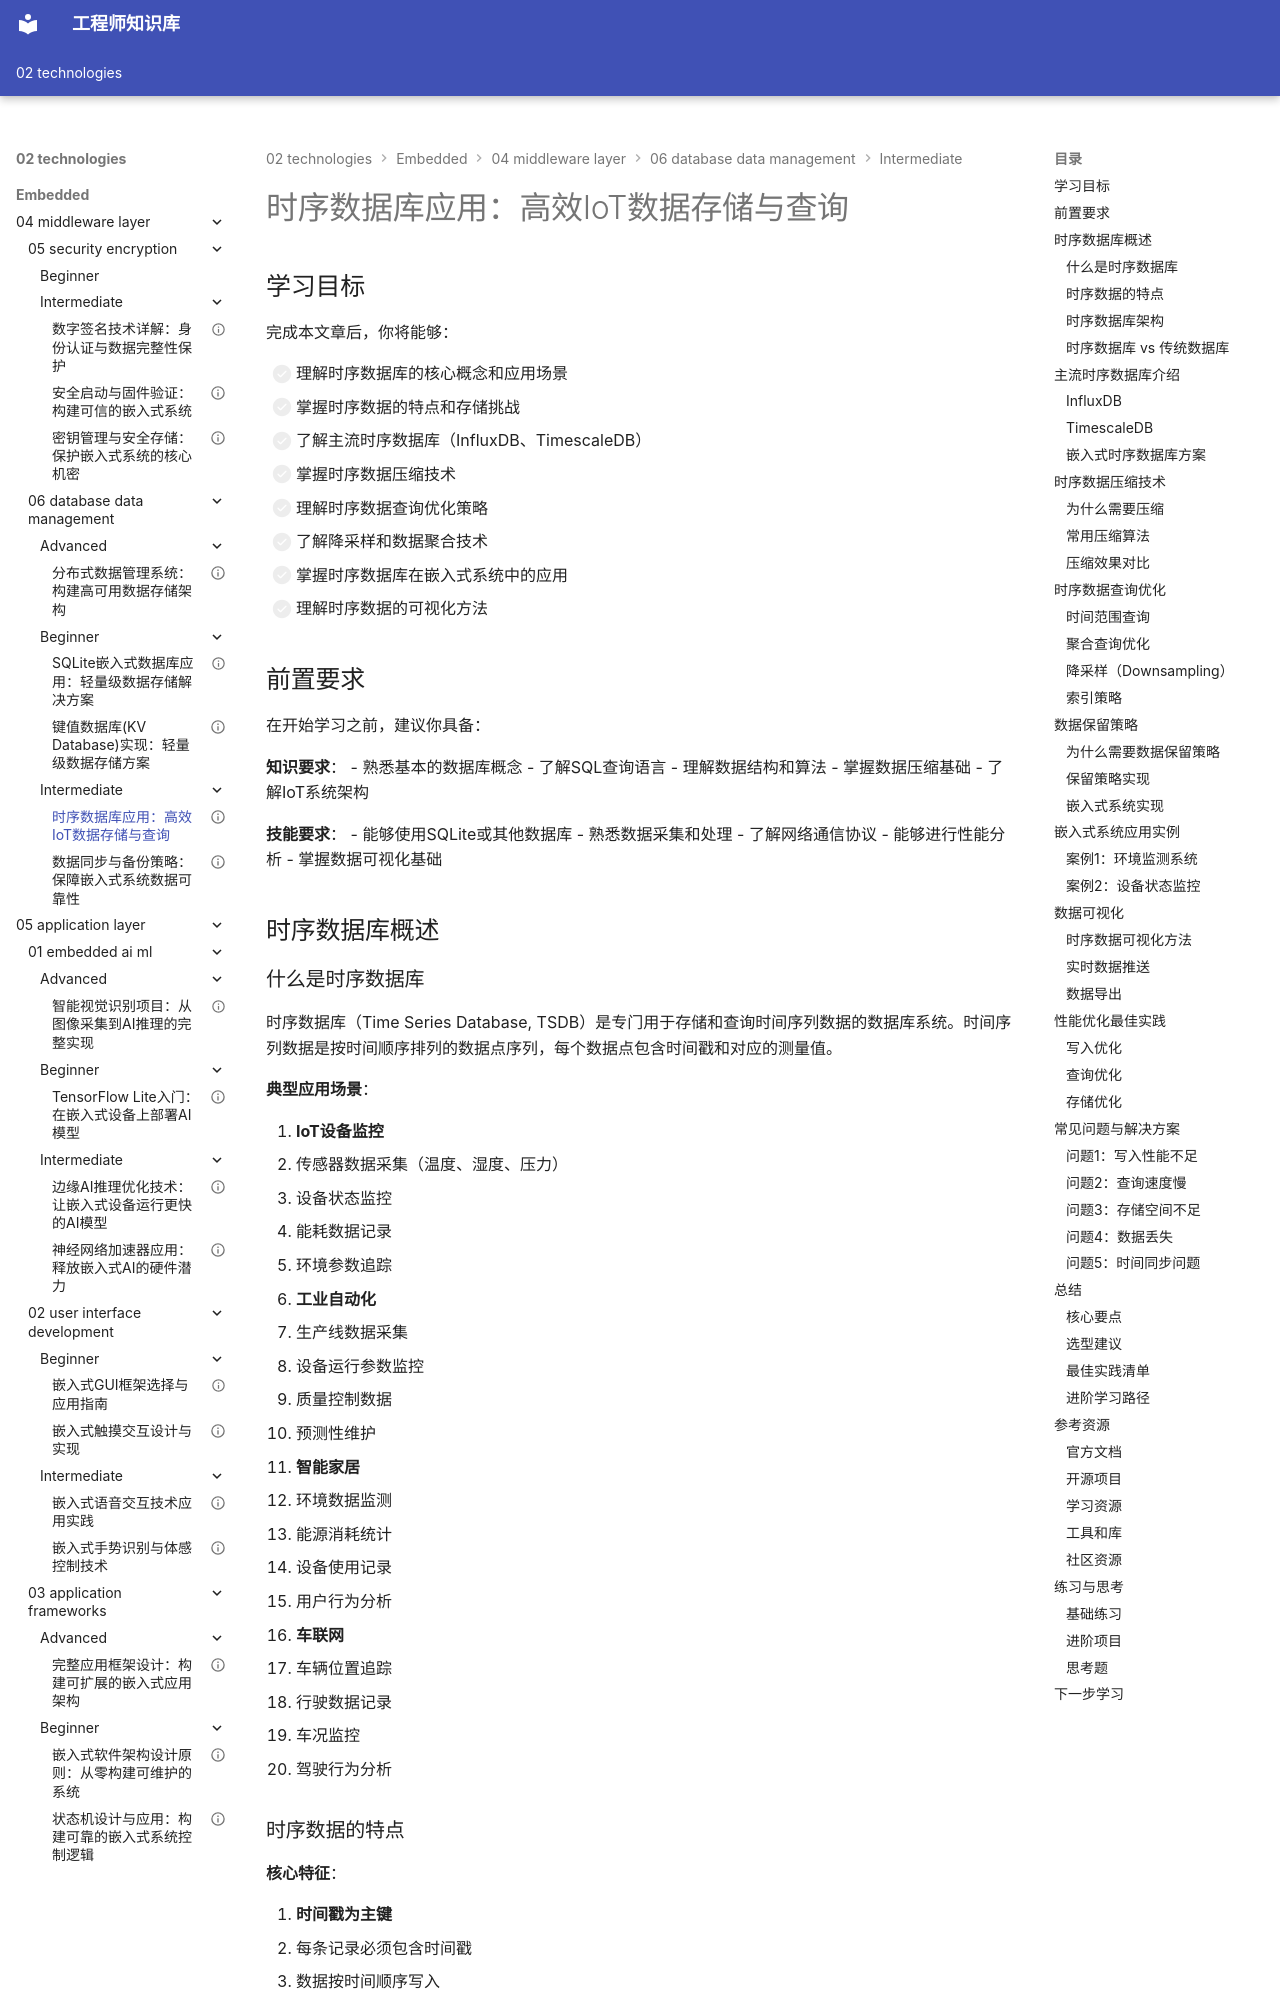

repository: Vuiora/knowledge-os · page: 02-technologies/embedded/04-middleware-layer/06-database-data-management/intermediate/01-time-series-database/index.html · generator: mkdocs

---
title: "时序数据库应用：高效IoT数据存储与查询"
description: "深入学习时序数据库原理与应用，掌握时序数据特点、数据压缩、查询优化技术，通过实战案例实现高效的IoT数据管理系统"
slug: "time-series-database"

# 分类信息
domain: "中间件层"
module: "数据库与数据管理"
content_type: "article"
skill_level: "intermediate"

# 标签和关联
tags:
  - 时序数据库
  - 数据采集
  - IoT数据
  - 数据压缩
  - 查询优化
prerequisites:
  - "04-middleware-layer/06-database-data-management/beginner/01-sqlite-basics"
  - "04-middleware-layer/06-database-data-management/beginner/02-kv-database"
related_contents:
  - "04-middleware-layer/02-storage-technology/intermediate/02-data-persistence"
  - "06-communication-networking/01-network-protocols/intermediate/01-mqtt-protocol"

# 学习信息
estimated_time: 50
difficulty_score: 4

# 作者和版本
author: "嵌入式知识平台"
author_id: "embedded-platform"
created_at: "2024-01-15"
updated_at: "2024-01-15"
version: "1.0"

# 语言和本地化
language: "zh-CN"
translations: []

# 状态和可见性
status: "published"
is_featured: false
is_premium: false

# SEO和元数据
keywords:
  - 时序数据库
  - 时间序列数据
  - IoT数据存储
  - 数据压缩算法
  - InfluxDB
cover_image: ""
---

# 时序数据库应用：高效IoT数据存储与查询


## 学习目标

完成本文章后，你将能够：

- [ ] 理解时序数据库的核心概念和应用场景
- [ ] 掌握时序数据的特点和存储挑战
- [ ] 了解主流时序数据库（InfluxDB、TimescaleDB）
- [ ] 掌握时序数据压缩技术
- [ ] 理解时序数据查询优化策略
- [ ] 了解降采样和数据聚合技术
- [ ] 掌握时序数据库在嵌入式系统中的应用
- [ ] 理解时序数据的可视化方法

## 前置要求

在开始学习之前，建议你具备：

**知识要求**：
- 熟悉基本的数据库概念
- 了解SQL查询语言
- 理解数据结构和算法
- 掌握数据压缩基础
- 了解IoT系统架构

**技能要求**：
- 能够使用SQLite或其他数据库
- 熟悉数据采集和处理
- 了解网络通信协议
- 能够进行性能分析
- 掌握数据可视化基础


## 时序数据库概述

### 什么是时序数据库

时序数据库（Time Series Database, TSDB）是专门用于存储和查询时间序列数据的数据库系统。时间序列数据是按时间顺序排列的数据点序列，每个数据点包含时间戳和对应的测量值。

**典型应用场景**：

1. **IoT设备监控**
   - 传感器数据采集（温度、湿度、压力）
   - 设备状态监控
   - 能耗数据记录
   - 环境参数追踪

2. **工业自动化**
   - 生产线数据采集
   - 设备运行参数监控
   - 质量控制数据
   - 预测性维护

3. **智能家居**
   - 环境数据监测
   - 能源消耗统计
   - 设备使用记录
   - 用户行为分析

4. **车联网**
   - 车辆位置追踪
   - 行驶数据记录
   - 车况监控
   - 驾驶行为分析
